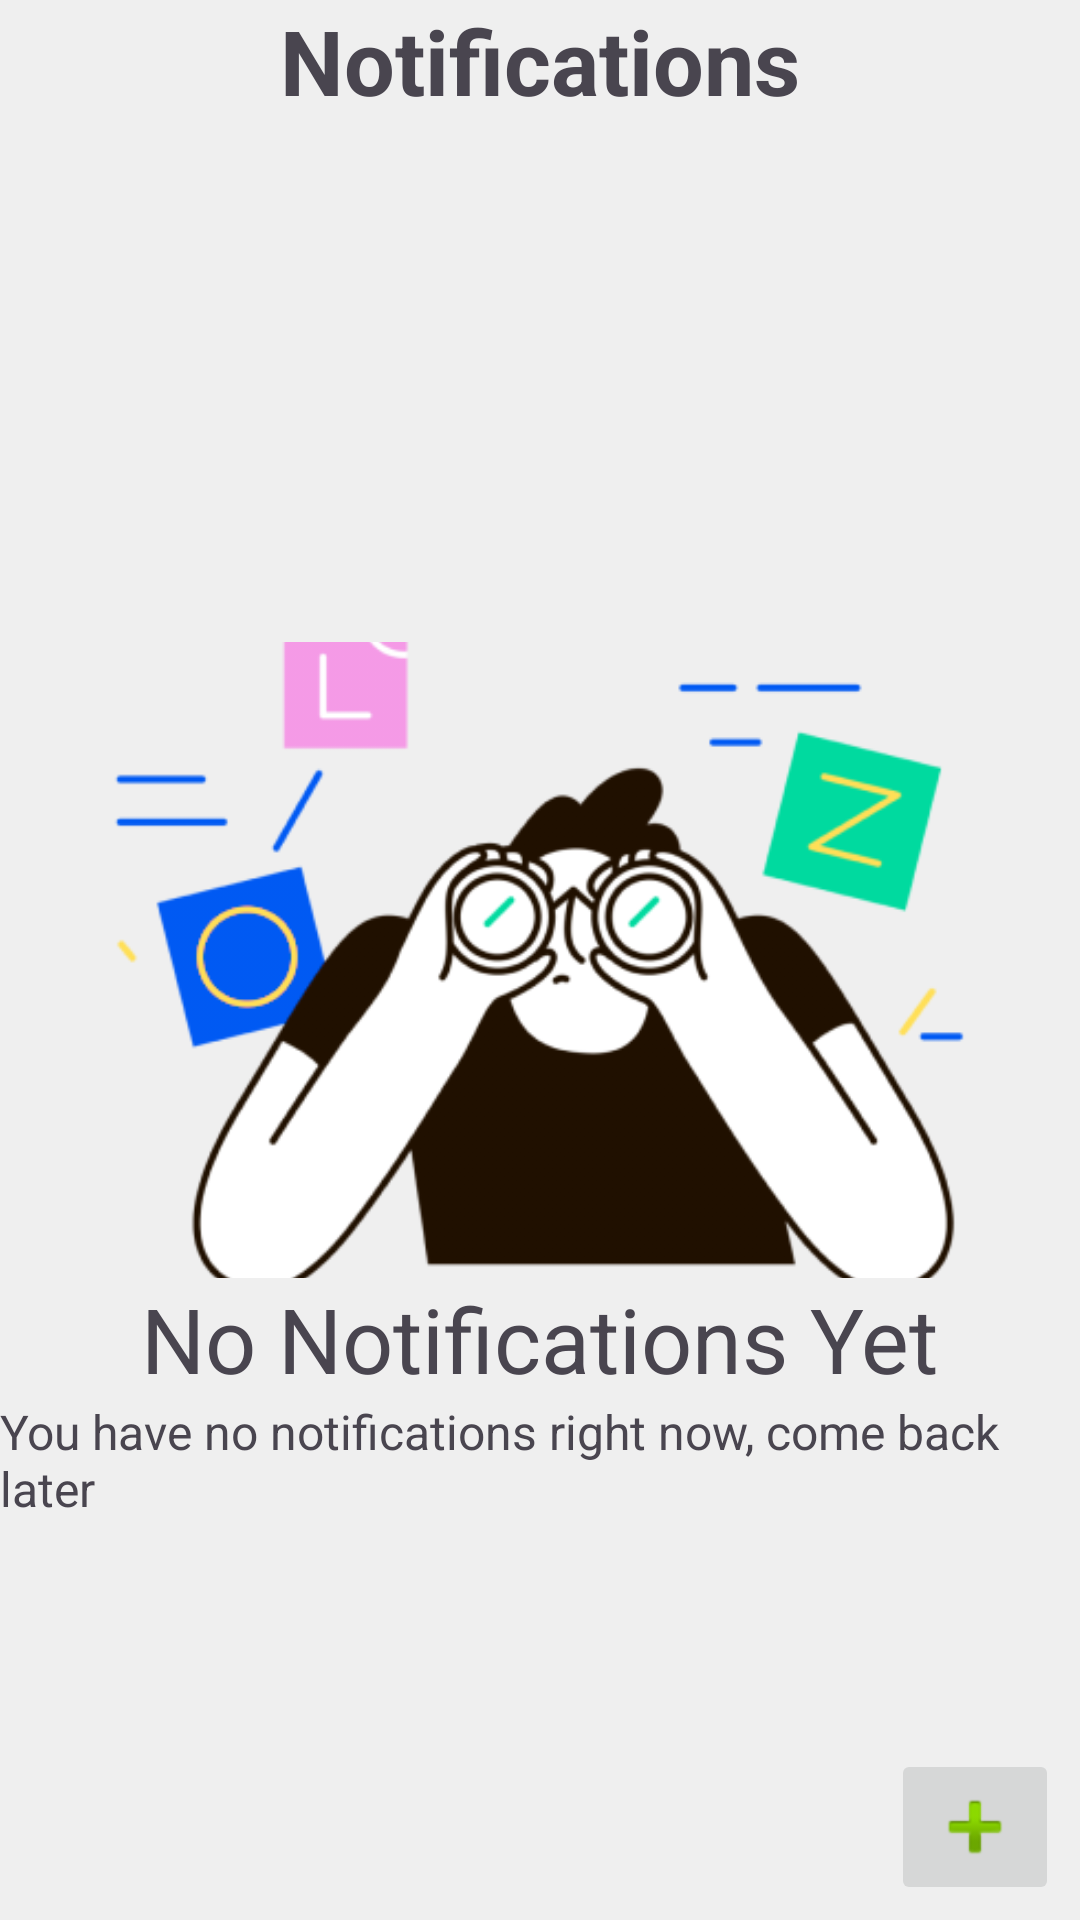

The Android layout XML behind this screen, and the referenced resources:
<!-- AndroidManifest.xml: application theme Theme.AttendEase -->
<!-- res/layout/trial.xml -->
<RelativeLayout xmlns:android="http://schemas.android.com/apk/res/android"
    xmlns:app="http://schemas.android.com/apk/res-auto"
    xmlns:tools="http://schemas.android.com/tools"
    android:layout_width="match_parent"
    android:layout_height="match_parent"
    android:background="@color/stroke_grey">

    
    <LinearLayout
        android:id="@+id/linearLayout2"
        android:layout_width="match_parent"
        android:layout_height="wrap_content"
        android:orientation="horizontal">

        <TextView
            android:id="@+id/textView4"
            android:layout_width="wrap_content"
            android:layout_height="wrap_content"
            android:layout_weight="1"
            android:text="Notifications"
            android:textAlignment="center"
            android:textAppearance="@style/TextAppearance.AppCompat.Display1"
            android:textSize="30sp"
            android:textStyle="bold" />
    </LinearLayout>


    
    <ListView
        android:id="@+id/Msg_list"
        android:layout_width="match_parent"
        android:layout_height="624dp"
        android:layout_above="@+id/AddButton"
        android:layout_below="@id/linearLayout2"
        android:layout_marginBottom="3dp"
        android:listSelector="@android:color/holo_green_light">

    </ListView>
    

    


    <ImageView
        android:id="@+id/backgroundimageview"
        android:layout_width="378dp"
        android:layout_height="212dp"
        android:layout_centerInParent="true"
        android:clickable="false"
        android:padding="20sp"
        android:scaleType="centerCrop"
        android:src="@drawable/no_new_notifications"
        tools:visibility="visible" />

    <TextView
        android:id="@+id/textView7"
        android:layout_width="wrap_content"
        android:layout_height="wrap_content"
        android:layout_below="@id/backgroundimageview"
        android:layout_centerInParent="true"
        android:clickable="false"
        android:scaleType="centerCrop"
        android:text="No Notifications Yet"
        android:textSize="30sp"
        tools:visibility="visible" />

    <TextView
        android:id="@+id/textView8"
        android:layout_width="wrap_content"
        android:layout_height="wrap_content"
        android:layout_below="@id/textView7"
        android:layout_centerInParent="true"
        android:clickable="false"
        android:scaleType="centerCrop"
        android:text="You have no notifications right now, come back later"
        android:textSize="16sp"
        tools:visibility="visible" />

    <ImageButton
        android:id="@+id/AddButton"
        style="@style/Widget.AppCompat.ImageButton"
        android:layout_width="wrap_content"
        android:layout_height="wrap_content"
        android:layout_alignParentEnd="true"
        android:layout_alignParentBottom="true"

        android:layout_marginEnd="7dp"
        android:layout_marginBottom="5dp"
        app:layout_constraintBottom_toBottomOf="parent"
        app:layout_constraintEnd_toEndOf="parent"
        app:srcCompat="@android:drawable/ic_input_add" />

</RelativeLayout>
<!-- resources referenced by this layout -->
<resources>
  <color name="stroke_grey">#EFEFEF</color>
  <!-- drawable no_new_notifications: png bitmap (drawable, 94841 bytes) -->
  <style name="Theme.AttendEase" parent="Base.Theme.AttendEase">
      <item name="colorPrimary">@color/black</item>
      <item name="colorOnPrimary">@color/white</item>
      </style>
  <style name="Base.Theme.AttendEase" parent="Theme.Material3.DayNight.NoActionBar">
          
      </style>
  <color name="black">#FF000000</color>
  <color name="white">#FFFFFFFF</color>
</resources>
